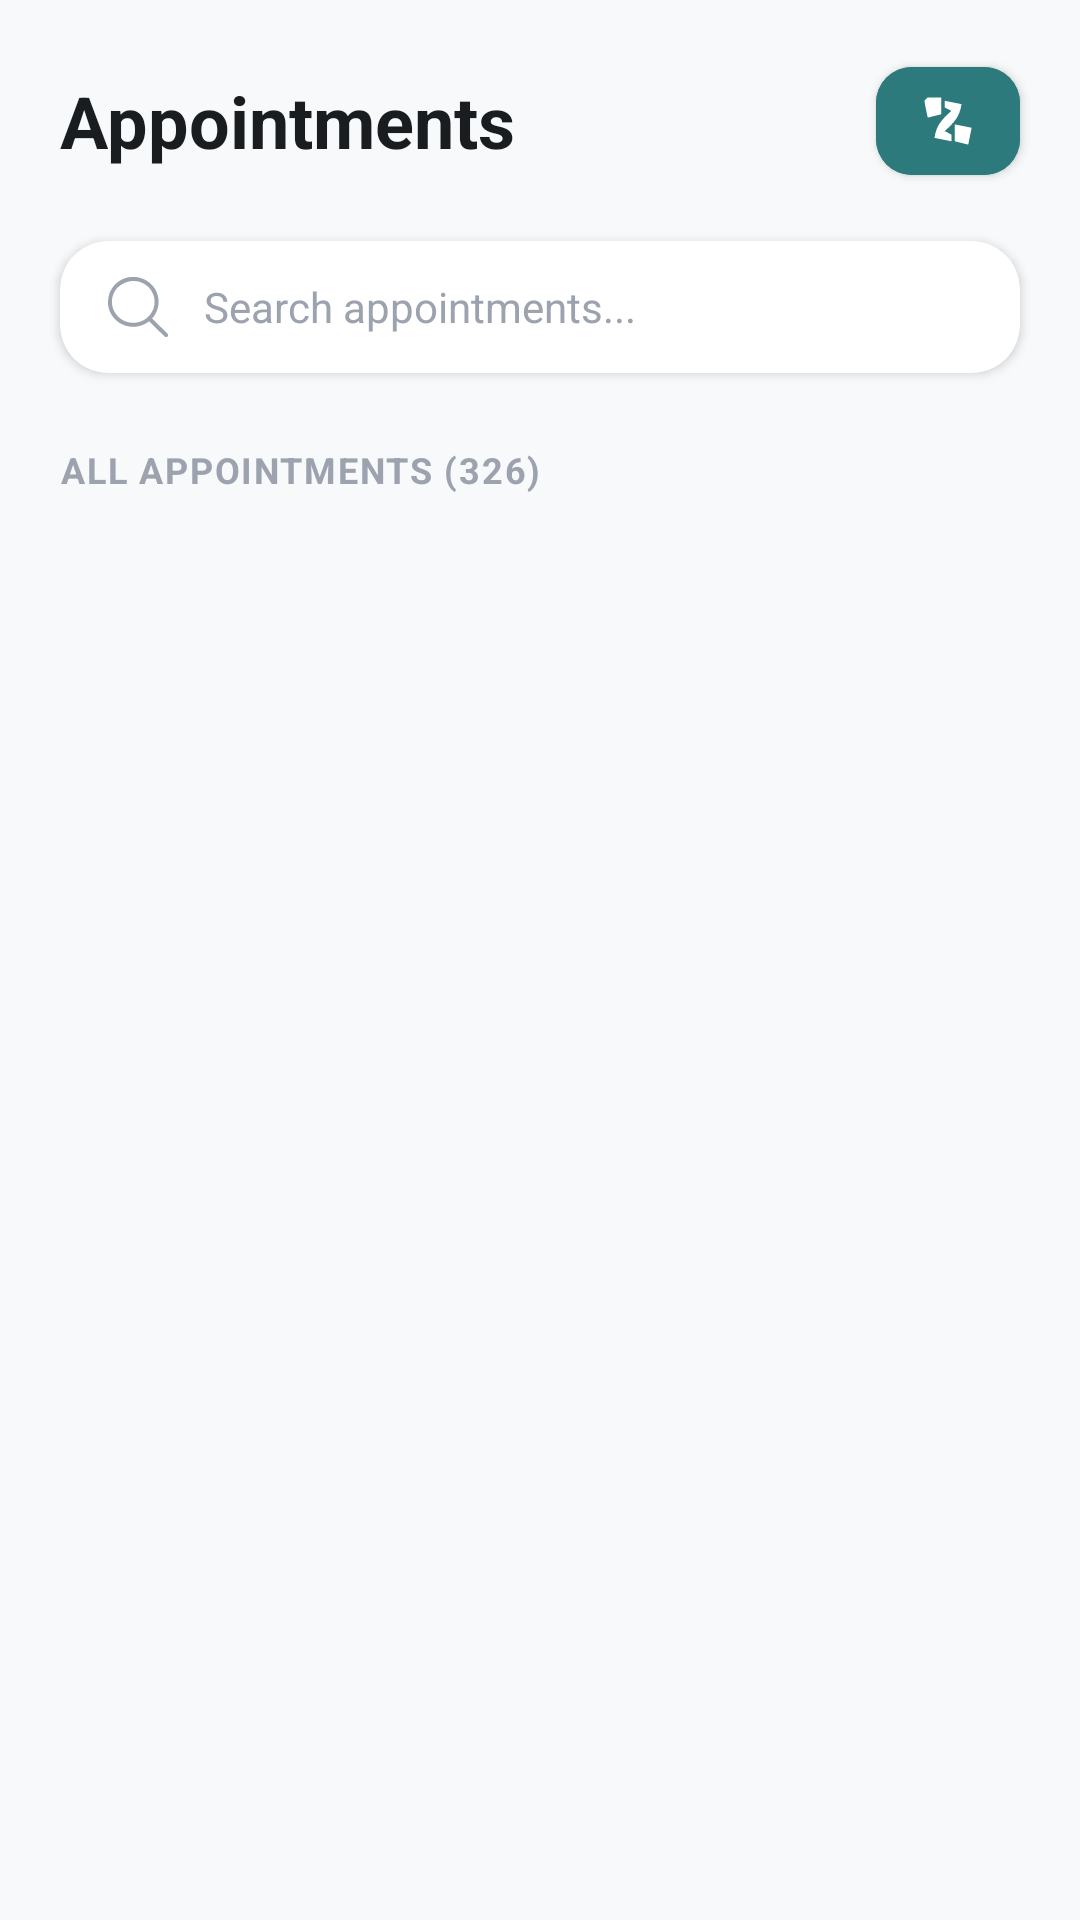

Layout XML and referenced resources for this Android screen:
<!-- AndroidManifest.xml: application theme Theme.MediCare -->
<!-- res/layout/fragment_doctor_appointments.xml -->
<?xml version="1.0" encoding="utf-8"?>
<androidx.constraintlayout.widget.ConstraintLayout xmlns:android="http://schemas.android.com/apk/res/android"
    xmlns:app="http://schemas.android.com/apk/res-auto"
    xmlns:tools="http://schemas.android.com/tools"
    android:layout_width="match_parent"
    android:layout_height="match_parent"
    android:background="@color/bg">

    
    <TextView
        android:id="@+id/tvTitle"
        android:layout_width="wrap_content"
        android:layout_height="wrap_content"
        android:layout_marginStart="20dp"
        android:layout_marginTop="24dp"
        android:text="Appointments"
        android:textColor="@color/text_primary"
        android:textSize="24sp"
        android:textStyle="bold"
        app:layout_constraintStart_toStartOf="parent"
        app:layout_constraintTop_toTopOf="parent" />

    <com.google.android.material.button.MaterialButton
        android:id="@+id/btnFilter"
        style="@style/Widget.MaterialComponents.Button.Icon"
        android:layout_width="48dp"
        android:layout_height="48dp"
        android:layout_marginEnd="20dp"
        android:backgroundTint="@color/accent"
        android:padding="0dp"
        app:cornerRadius="12dp"
        app:icon="@drawable/ic_routing"
        app:iconGravity="textStart"
        app:iconPadding="0dp"
        app:iconTint="@color/white"
        app:layout_constraintBottom_toBottomOf="@id/tvTitle"
        app:layout_constraintEnd_toEndOf="parent"
        app:layout_constraintTop_toTopOf="@id/tvTitle" />

    
    <com.google.android.material.card.MaterialCardView
        android:id="@+id/cvSearch"
        android:layout_width="match_parent"
        android:layout_height="wrap_content"
        android:layout_marginHorizontal="20dp"
        android:layout_marginTop="24dp"
        app:cardBackgroundColor="@color/white"
        app:cardCornerRadius="16dp"
        app:cardElevation="2dp"
        app:layout_constraintTop_toBottomOf="@id/tvTitle"
        app:strokeWidth="0dp">

        <LinearLayout
            android:layout_width="match_parent"
            android:layout_height="wrap_content"
            android:gravity="center_vertical"
            android:orientation="horizontal"
            android:paddingHorizontal="16dp"
            android:paddingVertical="12dp">

            <ImageView
                android:layout_width="20dp"
                android:layout_height="20dp"
                android:src="@drawable/ic_search"
                app:tint="@color/text_tertiary" />

            <EditText
                android:id="@+id/etSearch"
                android:layout_width="match_parent"
                android:layout_height="wrap_content"
                android:layout_marginStart="12dp"
                android:background="@android:color/transparent"
                android:hint="Search appointments..."
                android:inputType="text"
                android:textColor="@color/text_primary"
                android:textColorHint="@color/text_tertiary"
                android:textSize="14sp" />
        </LinearLayout>
    </com.google.android.material.card.MaterialCardView>

    
    <TextView
        android:id="@+id/tvLabel"
        android:layout_width="wrap_content"
        android:layout_height="wrap_content"
        android:layout_marginStart="20dp"
        android:layout_marginTop="24dp"
        android:letterSpacing="0.05"
        android:text="ALL APPOINTMENTS (326)"
        android:textColor="@color/text_tertiary"
        android:textSize="12sp"
        android:textStyle="bold"
        app:layout_constraintStart_toStartOf="parent"
        app:layout_constraintTop_toBottomOf="@id/cvSearch" />

    
    <androidx.recyclerview.widget.RecyclerView
        android:id="@+id/rvAppointments"
        android:layout_width="match_parent"
        android:layout_height="0dp"
        android:layout_marginTop="12dp"
        android:clipToPadding="false"
        android:paddingHorizontal="20dp"
        android:paddingBottom="20dp"
        app:layout_constraintBottom_toBottomOf="parent"
        app:layout_constraintTop_toBottomOf="@id/tvLabel"
        tools:listitem="@layout/item_doctor_appointment" />

</androidx.constraintlayout.widget.ConstraintLayout>
<!-- res/layout/item_doctor_appointment.xml (included above) -->
<?xml version="1.0" encoding="utf-8"?>
<com.google.android.material.card.MaterialCardView xmlns:android="http://schemas.android.com/apk/res/android"
    xmlns:app="http://schemas.android.com/apk/res-auto"
    android:layout_width="match_parent"
    android:layout_height="wrap_content"
    android:layout_marginBottom="16dp"
    app:cardBackgroundColor="@color/white"
    app:cardCornerRadius="20dp"
    app:cardElevation="2dp"
    app:strokeWidth="0dp">

    <androidx.constraintlayout.widget.ConstraintLayout
        android:layout_width="match_parent"
        android:layout_height="wrap_content"
        android:padding="16dp">

        <com.google.android.material.imageview.ShapeableImageView
            android:id="@+id/ivPatientProfile"
            android:layout_width="48dp"
            android:layout_height="48dp"
            android:background="@color/blue_light"
            android:padding="8dp"
            android:src="@drawable/ic_person"
            app:layout_constraintStart_toStartOf="parent"
            app:layout_constraintTop_toTopOf="parent"
            app:shapeAppearanceOverlay="@style/ShapeAppearance.MaterialComponents.SmallComponent" />

        <TextView
            android:id="@+id/tvPatientName"
            android:layout_width="wrap_content"
            android:layout_height="wrap_content"
            android:layout_marginStart="16dp"
            android:text="Ravi Sharma"
            android:textColor="@color/text_primary"
            android:textSize="16sp"
            android:textStyle="bold"
            app:layout_constraintStart_toEndOf="@id/ivPatientProfile"
            app:layout_constraintTop_toTopOf="@id/ivPatientProfile" />

        <LinearLayout
            android:id="@+id/llDateTime"
            android:layout_width="wrap_content"
            android:layout_height="wrap_content"
            android:layout_marginTop="4dp"
            android:gravity="center_vertical"
            android:orientation="horizontal"
            app:layout_constraintStart_toStartOf="@id/tvPatientName"
            app:layout_constraintTop_toBottomOf="@id/tvPatientName">

            <ImageView
                android:layout_width="14dp"
                android:layout_height="14dp"
                android:src="@drawable/ic_calendar_outline"
                app:tint="@color/primary" />

            <TextView
                android:id="@+id/tvDateTime"
                android:layout_width="wrap_content"
                android:layout_height="wrap_content"
                android:layout_marginStart="4dp"
                android:text="Jan 15, 2025 · 09:00 AM"
                android:textColor="@color/text_secondary"
                android:textSize="12sp" />
        </LinearLayout>

        <TextView
            android:id="@+id/tvStatusBadge"
            android:layout_width="wrap_content"
            android:layout_height="wrap_content"
            android:background="@color/yellow_light"
            android:paddingHorizontal="10dp"
            android:paddingVertical="4dp"
            android:text="Pending"
            android:textColor="@color/warning"
            android:textSize="11sp"
            android:textStyle="bold"
            app:layout_constraintEnd_toEndOf="parent"
            app:layout_constraintTop_toTopOf="@id/tvPatientName" />

        <TextView
            android:id="@+id/tvDescription"
            android:layout_width="0dp"
            android:layout_height="wrap_content"
            android:layout_marginTop="8dp"
            android:text="Skin allergy &amp; rash on arms"
            android:textColor="@color/text_secondary"
            android:textSize="13sp"
            app:layout_constraintEnd_toEndOf="parent"
            app:layout_constraintStart_toStartOf="@id/tvPatientName"
            app:layout_constraintTop_toBottomOf="@id/llDateTime" />

        <View
            android:id="@+id/divider"
            android:layout_width="0dp"
            android:layout_height="1dp"
            android:layout_marginTop="16dp"
            android:background="@color/border"
            app:layout_constraintEnd_toEndOf="parent"
            app:layout_constraintStart_toStartOf="parent"
            app:layout_constraintTop_toBottomOf="@id/tvDescription" />

        <LinearLayout
            android:id="@+id/llActions"
            android:layout_width="0dp"
            android:layout_height="wrap_content"
            android:layout_marginTop="16dp"
            android:orientation="horizontal"
            app:layout_constraintEnd_toEndOf="parent"
            app:layout_constraintStart_toStartOf="parent"
            app:layout_constraintTop_toBottomOf="@id/divider">

            <com.google.android.material.button.MaterialButton
                android:id="@+id/btnAccept"
                style="@style/Widget.MaterialComponents.Button.OutlinedButton"
                android:layout_width="0dp"
                android:layout_height="wrap_content"
                android:layout_marginEnd="8dp"
                android:layout_weight="1"
                android:text="✓ Accept"
                android:textAllCaps="false"
                android:textColor="@color/success"
                app:cornerRadius="12dp"
                app:strokeColor="@color/success" />

            <com.google.android.material.button.MaterialButton
                android:id="@+id/btnReject"
                style="@style/Widget.MaterialComponents.Button.OutlinedButton"
                android:layout_width="0dp"
                android:layout_height="wrap_content"
                android:layout_marginStart="8dp"
                android:layout_weight="1"
                android:text="✕ Reject"
                android:textAllCaps="false"
                android:textColor="@color/error"
                app:cornerRadius="12dp"
                app:strokeColor="@color/error" />
        </LinearLayout>

    </androidx.constraintlayout.widget.ConstraintLayout>
</com.google.android.material.card.MaterialCardView>
<!-- resources referenced by this layout -->
<resources>
  <color name="accent">#2C7A7B</color>
  <color name="bg">#F7F9FB</color>
  <color name="blue_light">#EAF2F8</color>
  <color name="border">#E5E7EB</color>
  <color name="error">#D64545</color>
  <color name="primary">#2A6F97</color>
  <color name="success">#3BA55D</color>
  <color name="text_primary">#1A1D1F</color>
  <color name="text_secondary">#6B7280</color>
  <color name="text_tertiary">#9CA3AF</color>
  <color name="warning">#E6A23C</color>
  <color name="white">#FFFFFF</color>
  <color name="yellow_light">#FDF4E3</color>
  <!-- drawable ic_calendar_outline (drawable) -->
  <?xml version="1.0" encoding="utf-8"?>
  <vector xmlns:android="http://schemas.android.com/apk/res/android"
      android:width="24dp"
      android:height="24dp"
      android:viewportWidth="24"
      android:viewportHeight="24">
  
      
      <path
          android:fillColor="@android:color/transparent"
          android:pathData="M5,4H19C20.1,4 21,4.9 21,6V20C21,21.1 20.1,22 19,22H5C3.9,22 3,21.1 3,20V6C3,4.9 3.9,4 5,4Z"
          android:strokeWidth="2"
          android:strokeColor="#5A6169" />
  
      
      <path
          android:pathData="M7,2V6M17,2V6"
          android:strokeWidth="2"
          android:strokeColor="#5A6169" />
  
      
      <path
          android:pathData="M3,8H21"
          android:strokeWidth="2"
          android:strokeColor="#5A6169" />
  
      
      <path
          android:fillColor="#5A6169"
          android:pathData="M7,11H9V13H7V11ZM11,11H13V13H11V11ZM15,11H17V13H15V11ZM7,15H9V17H7V15ZM11,15H13V17H11V15ZM15,15H17V17H15V15Z" />
  
  </vector>
  <!-- drawable ic_routing (drawable) -->
  <vector xmlns:android="http://schemas.android.com/apk/res/android"
      android:width="16dp"
      android:height="16dp"
      android:viewportWidth="16"
      android:viewportHeight="16">
    <path
        android:pathData="M7,2C8.65,2.33 10.3,2.66 12,3C11.458,6.796 9.799,8.472 7,11C7.66,11.33 8.32,11.66 9,12C9,12.66 9,13.32 9,14C7.35,13.67 5.7,13.34 4,13C4.542,9.204 6.201,7.528 9,5C8.34,4.67 7.68,4.34 7,4C7,3.34 7,2.68 7,2Z"
        android:fillColor="#9CA2AF"/>
    <path
        android:pathData="M2,1C3.32,1 4.64,1 6,1C6,2.65 6,4.3 6,6C4.68,6.33 3.36,6.66 2,7C1.618,5.344 1.286,3.675 1,2C1.33,1.67 1.66,1.34 2,1Z"
        android:fillColor="#9CA2AF"/>
    <path
        android:pathData="M10,9C12.475,9.495 12.475,9.495 15,10C14.67,11.65 14.34,13.3 14,15C12.68,14.67 11.36,14.34 10,14C10,12.35 10,10.7 10,9Z"
        android:fillColor="#9BA2AF"/>
  </vector>
  <style name="Theme.MediCare" parent="Theme.Material3.Light.NoActionBar">
          
          <item name="colorPrimary">@color/primary</item>
          <item name="colorOnPrimary">@color/white</item>
          <item name="colorPrimaryContainer">@color/blue_light</item>
          <item name="colorOnPrimaryContainer">@color/primary</item>
  
          
          <item name="colorSecondary">@color/accent</item>
          <item name="colorOnSecondary">@color/white</item>
          <item name="colorSecondaryContainer">@color/accent_light</item>
          <item name="colorOnSecondaryContainer">@color/accent</item>
  
          
          <item name="android:statusBarColor">@color/primary</item>
          <item name="android:windowLightStatusBar" tools:targetApi="m">false</item>
  
          
          <item name="android:windowBackground">@color/bg</item>
          <item name="android:colorBackground">@color/bg</item>
  
          
          <item name="android:textColorPrimary">@color/text_primary</item>
          <item name="android:textColorSecondary">@color/text_secondary</item>
  
          
          <item name="bottomNavigationStyle">@style/Widget.App.BottomNavigationView</item>
      </style>
  <color name="accent_light">#E6F4F5</color>
  <style name="Widget.App.BottomNavigationView" parent="Widget.Material3.BottomNavigationView">
          <item name="backgroundColor">@color/white</item>
          <item name="itemIconTint">@color/nav_item_color</item>
          <item name="itemTextColor">@color/nav_item_color</item>
          <item name="itemRippleColor">@color/blue_light</item>
      </style>
</resources>
